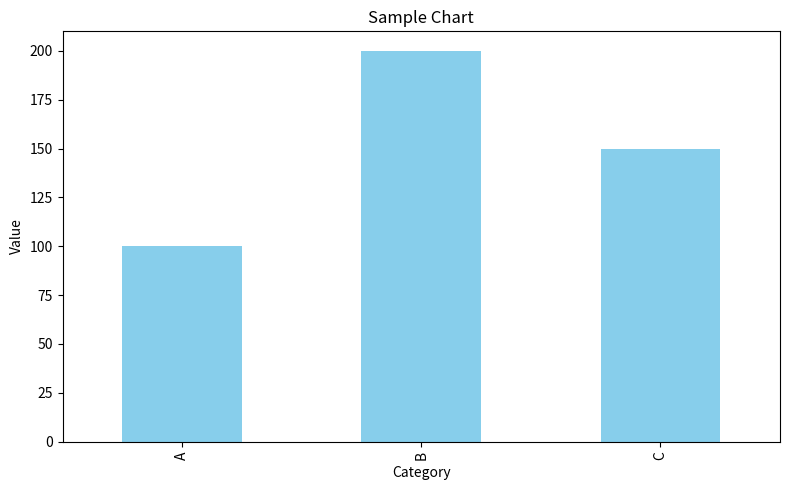

Write the Python code that produced this figure.
import matplotlib.pyplot as plt
import pandas as pd


def create_bar_chart(
    data: pd.Series,
    title: str,
    xlabel: str,
    ylabel: str
) -> None:
    """
    Creates a reusable bar chart.
    """

    plt.figure(figsize=(8, 5))

    data.plot(kind="bar", color="skyblue")

    plt.title(title)
    plt.xlabel(xlabel)
    plt.ylabel(ylabel)

    plt.tight_layout()

    plt.show()


if __name__ == "__main__":
    sample_data = pd.Series(
        [100, 200, 150],
        index=["A", "B", "C"]
    )

    create_bar_chart(
        sample_data,
        "Sample Chart",
        "Category",
        "Value"
    )
